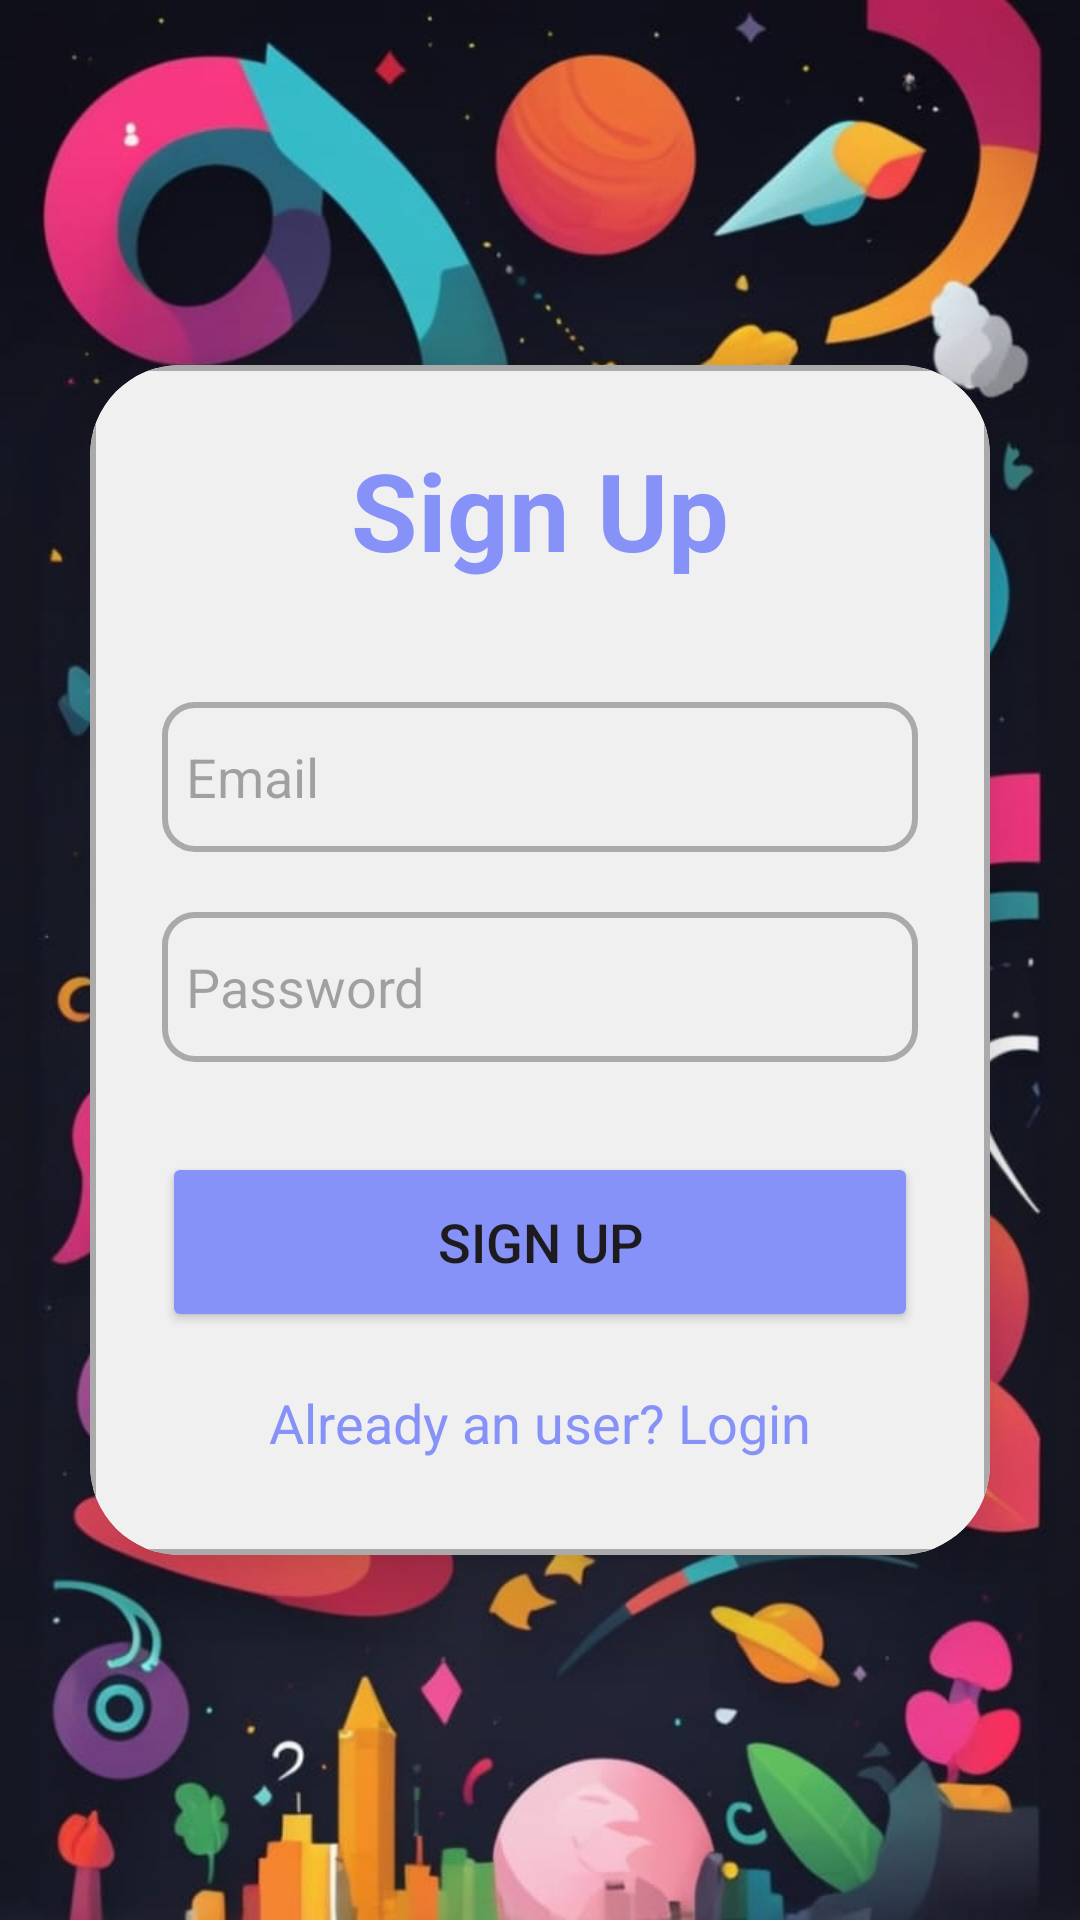

Write the Android layout XML for this screen, with the resource values it uses.
<!-- AndroidManifest.xml: application theme Theme.Login4 -->
<!-- res/layout/activity_sign_up.xml -->
<?xml version="1.0" encoding="utf-8"?>
<LinearLayout
    xmlns:android="http://schemas.android.com/apk/res/android"
    xmlns:app="http://schemas.android.com/apk/res-auto"
    xmlns:tools="http://schemas.android.com/tools"
    android:layout_width="match_parent"
    android:layout_height="match_parent"
    android:orientation="vertical"
    android:gravity="center"
    android:background="@drawable/okk"
    tools:context=".SignUpActivity">

    <androidx.cardview.widget.CardView
        android:layout_width="match_parent"
        android:layout_height="wrap_content"
        android:layout_margin="30dp"
        app:cardCornerRadius="30dp"
        app:cardElevation="20dp">

        <LinearLayout
            android:layout_width="match_parent"
            android:layout_height="wrap_content"
            android:orientation="vertical"
            android:layout_gravity="center_horizontal"
            android:padding="24dp"
            android:background="@drawable/custom_edittext">

            <TextView
                android:layout_width="match_parent"
                android:layout_height="wrap_content"
                android:text="Sign Up"
                android:textSize="36sp"
                android:textAlignment="center"
                android:textStyle="bold"
                android:textColor="@color/lavender"/>

            <EditText
                android:layout_width="match_parent"
                android:layout_height="50dp"
                android:id="@+id/signup_email"
                android:background="@drawable/custom_edittext"
                android:layout_marginTop="40dp"
                android:padding="8dp"
                android:hint="Email"

                android:drawablePadding="8dp"
                android:textColor="@color/black"/>

            <EditText
                android:layout_width="match_parent"
                android:layout_height="50dp"
                android:id="@+id/signup_password"
                android:background="@drawable/custom_edittext"
                android:layout_marginTop="20dp"
                android:padding="8dp"
                android:hint="Password"

                android:drawablePadding="8dp"
                android:textColor="@color/black"/>

            <Button
                android:layout_width="match_parent"
                android:layout_height="60dp"
                android:text="Sign Up"
                android:id="@+id/signup_button"
                android:textSize="18sp"
                android:layout_marginTop="30dp"
                android:backgroundTint="@color/lavender"
                app:cornerRadius = "20dp"/>

            <TextView
                android:layout_width="wrap_content"
                android:layout_height="wrap_content"
                android:id="@+id/loginRedirectText"
                android:text="Already an user? Login"
                android:layout_gravity="center"
                android:padding="8dp"
                android:layout_marginTop="10dp"
                android:textColor="@color/lavender"
                android:textSize="18sp"/>

        </LinearLayout>

    </androidx.cardview.widget.CardView>

</LinearLayout>
<!-- resources referenced by this layout -->
<resources>
  <color name="black">#FF000000</color>
  <color name="lavender">#8692f7</color>
  <!-- drawable custom_edittext (drawable) -->
  <?xml version="1.0" encoding="utf-8"?>
  <shape xmlns:android="http://schemas.android.com/apk/res/android">
      <solid android:color="#F0F0F0"/> 
      <corners android:radius="10dp"/>
      <stroke
          android:width="2dp"
          android:color="@android:color/darker_gray"/> 
  </shape>
  <!-- drawable okk: jpg bitmap (drawable, 73576 bytes) -->
  <style name="Theme.Login4" parent="Base.Theme.Login4" />
  <style name="Base.Theme.Login4" parent="Theme.Material3.DayNight.NoActionBar">
          <item name="colorPrimary">@color/purple_500</item>
  
          <item name="colorPrimaryVariant">@color/lavender</item>
          <item name="colorOnPrimary">@color/white</item>
          <item name="colorSecondary">@color/teal_200</item>
          <item name="colorSecondaryVariant">@color/teal_700</item>
          <item name="colorOnSecondary">@color/black</item>
          <item name="android:statusBarColor">?attr/colorPrimaryVariant</item>
      </style>
  <color name="purple_500">#FF6200EE</color>
  <color name="white">#FFFFFFFF</color>
  <color name="teal_200">#FF03DAC5</color>
  <color name="teal_700">#FF018786</color>
</resources>
